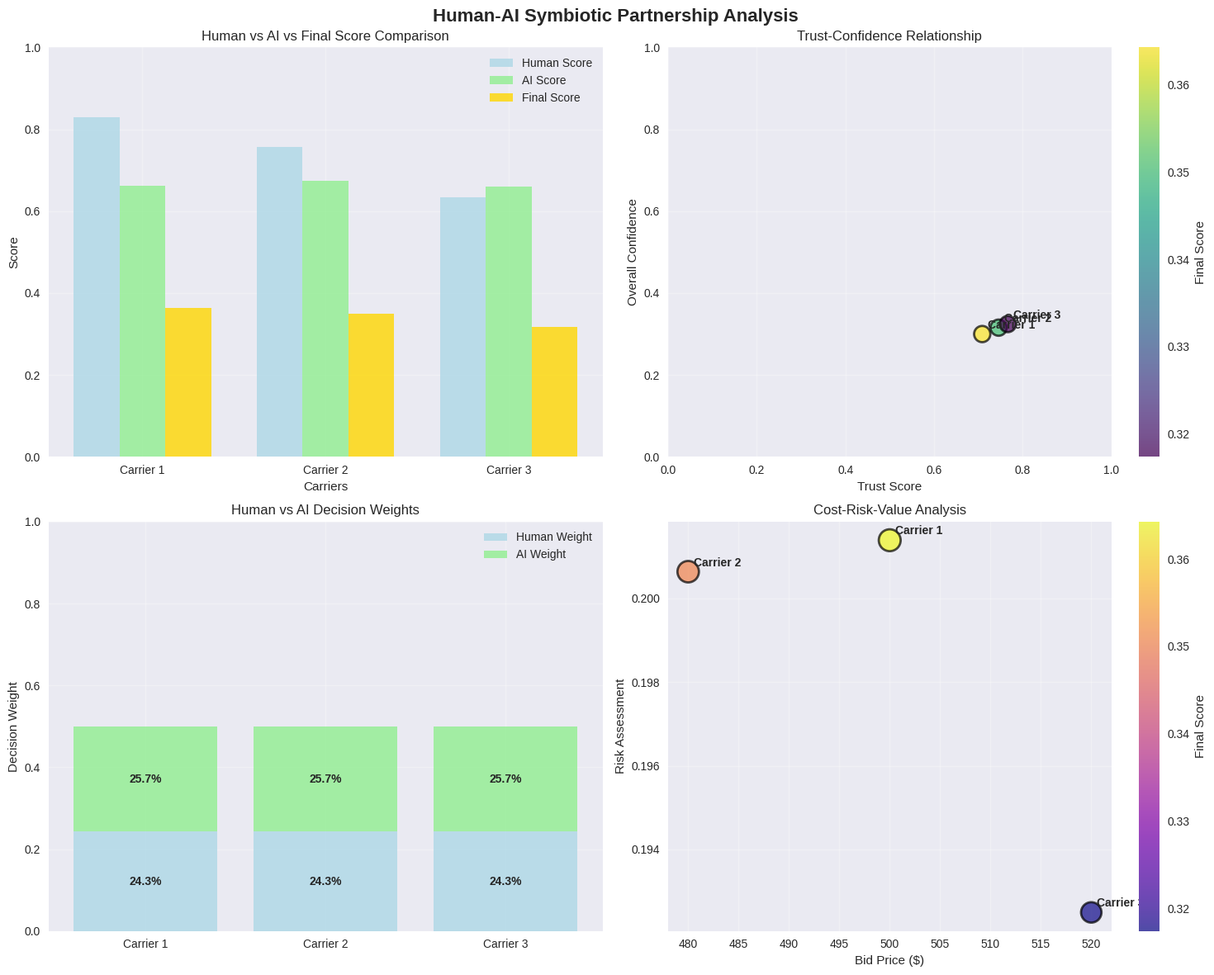

Here is the Python script that generated this plot: (Note: this script raises an exception after producing the figure.)
# Import required libraries for human-AI symbiotic partnership
import numpy as np
import pandas as pd
import matplotlib.pyplot as plt
import seaborn as sns
from dataclasses import dataclass
from typing import List, Dict, Tuple, Optional
import random
import warnings
warnings.filterwarnings('ignore')

# Set up visualization style
plt.style.use('seaborn-v0_8')
sns.set_palette("husl")

# Set random seed for reproducible results
np.random.seed(42)
random.seed(42)

# Define human expert and AI system classes

@dataclass
class HumanExpert:
    """
    Human logistics expert with domain knowledge and relationship insights.
    """
    id: int
    name: str
    experience_years: int
    expertise_areas: List[str]
    relationship_knowledge: Dict[str, float]  # Carrier relationship scores
    strategic_insights: Dict[str, str]  # Strategic considerations
    risk_tolerance: float  # 0-1, conservative to aggressive
    confidence_level: float  # 0-1, self-assessed confidence
    
    def evaluate_carrier_human(self, carrier_name: str, carrier_data: Dict) -> Dict:
        """
        Human expert evaluation based on experience and relationships.
        """
        
        # Relationship score (based on historical interactions)
        relationship_score = self.relationship_knowledge.get(carrier_name, 0.5)
        
        # Strategic value assessment
        strategic_factors = {
            'market_position': 0.2,  # Carrier's market position
            'innovation_capability': 0.15,  # Technology and process innovation
            'flexibility': 0.15,  # Adaptability to changes
            'long_term_partnership': 0.2,  # Partnership potential
            'reliability_under_pressure': 0.15,  # Performance under stress
            'cost_transparency': 0.15  # Billing and cost clarity
        }
        
        # Simulate human evaluation based on experience
        strategic_score = 0
        for factor, weight in strategic_factors.items():
            # Human evaluation with some randomness and bias based on experience
            base_score = np.random.normal(0.7, 0.1)
            experience_boost = min(0.1, self.experience_years / 100)
            factor_score = np.clip(base_score + experience_boost, 0.3, 1.0)
            strategic_score += factor_score * weight
        
        # Risk assessment based on human judgment
        risk_factors = {
            'financial_stability': np.random.normal(0.8, 0.1),
            'operational_consistency': np.random.normal(0.75, 0.08),
            'market_volatility_exposure': np.random.normal(0.7, 0.12)
        }
        
        risk_assessment = np.mean(list(risk_factors.values()))
        
        # Adjust for expert's risk tolerance
        if self.risk_tolerance < 0.3:  # Risk-averse
            risk_adjustment = 0.9
        elif self.risk_tolerance > 0.7:  # Risk-seeking
            risk_adjustment = 1.1
        else:
            risk_adjustment = 1.0
        
        # Final human score
        human_score = (relationship_score * 0.4 + 
                       strategic_score * 0.4 + 
                       risk_assessment * risk_adjustment * 0.2)
        
        return {
            'human_score': human_score,
            'relationship_score': relationship_score,
            'strategic_score': strategic_score,
            'risk_assessment': risk_assessment,
            'confidence': self.confidence_level,
            'reasoning': self._generate_reasoning(carrier_name, strategic_factors, risk_factors)
        }
    
    def _generate_reasoning(self, carrier_name: str, strategic_factors: Dict, risk_factors: Dict) -> str:
        """
        Generate human-like reasoning for carrier evaluation.
        """
        
        reasoning_points = []
        
        # Relationship-based reasoning
        rel_score = self.relationship_knowledge.get(carrier_name, 0.5)
        if rel_score > 0.8:
            reasoning_points.append(f"Excellent long-term relationship with {carrier_name}")
        elif rel_score > 0.6:
            reasoning_points.append(f"Good working relationship with {carrier_name}")
        elif rel_score < 0.4:
            reasoning_points.append(f"Limited experience with {carrier_name}")
        
        # Strategic reasoning
        if self.experience_years > 15:
            reasoning_points.append(f"Based on {self.experience_years} years of industry experience")
        
        # Risk reasoning
        if self.risk_tolerance < 0.3:
            reasoning_points.append("Prefer conservative, reliable partners")
        elif self.risk_tolerance > 0.7:
            reasoning_points.append("Open to innovative, higher-risk options")
        
        return "; ".join(reasoning_points)

@dataclass
class AIAnalyst:
    """
    AI system with explainable analytics and confidence scoring.
    """
    id: int
    name: str
    model_version: str
    data_sources: List[str]
    analytical_capabilities: List[str]
    confidence_threshold: float
    
    def __post_init__(self):
        self.historical_data = self._generate_historical_data()
        self.model_accuracy = 0.87  # Overall model accuracy
    
    def _generate_historical_data(self) -> pd.DataFrame:
        """
        Generate synthetic historical performance data.
        """
        
        carriers = ['Carrier 1', 'Carrier 2', 'Carrier 3']
        months = 24
        
        data = []
        for carrier in carriers:
            for month in range(months):
                data.append({
                    'carrier': carrier,
                    'month': month,
                    'on_time_performance': np.random.normal(0.85, 0.08),
                    'cost_efficiency': np.random.normal(0.78, 0.06),
                    'service_quality': np.random.normal(0.82, 0.07),
                    'compliance_rate': np.random.normal(0.94, 0.04),
                    'flexibility_score': np.random.normal(0.76, 0.09)
                })
        
        return pd.DataFrame(data)
    
    def analyze_carrier_ai(self, carrier_name: str, carrier_data: Dict) -> Dict:
        """
        AI analysis with explainable reasoning and confidence scoring.
        """
        
        # Get historical performance for this carrier
        carrier_hist = self.historical_data[self.historical_data['carrier'] == carrier_name]
        
        # Calculate performance metrics
        performance_metrics = {
            'on_time_performance': carrier_hist['on_time_performance'].mean(),
            'cost_efficiency': carrier_hist['cost_efficiency'].mean(),
            'service_quality': carrier_hist['service_quality'].mean(),
            'compliance_rate': carrier_hist['compliance_rate'].mean(),
            'flexibility_score': carrier_hist['flexibility_score'].mean()
        }
        
        # Calculate trend analysis (recent 6 months vs overall)
        recent_performance = carrier_hist.tail(6)
        
        trend_metrics = {}
        for metric in performance_metrics:
            recent_avg = recent_performance[metric].mean()
            overall_avg = performance_metrics[metric]
            trend = (recent_avg - overall_avg) / overall_avg
            trend_metrics[f'{metric}_trend'] = trend
        
        # Predictive analytics
        predictive_scores = self._predictive_analysis(carrier_name, performance_metrics, trend_metrics)
        
        # Calculate AI confidence
        data_quality = len(carrier_hist) / 24  # Data completeness
        model_confidence = self.model_accuracy * data_quality
        
        # Calculate AI score
        ai_score = (
            np.mean(list(performance_metrics.values())) * 0.6 +
            np.mean([max(0, v) for v in trend_metrics.values()]) * 0.2 +
            predictive_scores['overall_prediction'] * 0.2
        )
        
        return {
            'ai_score': ai_score,
            'performance_metrics': performance_metrics,
            'trend_metrics': trend_metrics,
            'predictive_scores': predictive_scores,
            'confidence': model_confidence,
            'reasoning': self._generate_ai_reasoning(carrier_name, performance_metrics, trend_metrics)
        }
    
    def _predictive_analysis(self, carrier_name: str, performance_metrics: Dict, trend_metrics: Dict) -> Dict:
        """
        Generate predictive analytics for future performance.
        """
        
        # Simulate predictive model outputs
        base_prediction = np.mean(list(performance_metrics.values()))
        
        # Adjust based on trends
        trend_adjustment = np.mean([max(-0.2, min(0.2, v)) for v in trend_metrics.values()])
        
        predictions = {
            'overall_prediction': np.clip(base_prediction + trend_adjustment, 0.3, 1.0),
            'reliability_prediction': performance_metrics['on_time_performance'] + trend_metrics.get('on_time_performance_trend', 0),
            'cost_prediction': performance_metrics['cost_efficiency'] + trend_metrics.get('cost_efficiency_trend', 0),
            'risk_assessment': 1 - performance_metrics['compliance_rate']
        }
        
        return predictions
    
    def _generate_ai_reasoning(self, carrier_name: str, performance_metrics: Dict, trend_metrics: Dict) -> str:
        """
        Generate explainable AI reasoning.
        """
        
        reasoning_points = []
        
        # Performance-based reasoning
        best_metric = max(performance_metrics, key=performance_metrics.get)
        worst_metric = min(performance_metrics, key=performance_metrics.get)
        
        reasoning_points.append(f"Strongest in {best_metric.replace('_', ' ')}: {performance_metrics[best_metric]:.3f}")
        reasoning_points.append(f"Needs improvement in {worst_metric.replace('_', ' ')}: {performance_metrics[worst_metric]:.3f}")
        
        # Trend-based reasoning
        improving_metrics = [k.replace('_trend', '') for k, v in trend_metrics.items() if v > 0.05]
        if improving_metrics:
            reasoning_points.append(f"Improving trends in: {', '.join(improving_metrics)}")
        
        # Data-based reasoning
        reasoning_points.append(f"Analysis based on {len(self.historical_data[self.historical_data['carrier'] == carrier_name])} months of data")
        
        return "; ".join(reasoning_points)

@dataclass
class CentaurPartnership:
    """
    Human-AI symbiotic partnership system.
    """
    human_expert: HumanExpert
    ai_analyst: AIAnalyst
    collaboration_model: str  # 'sequential', 'interactive', 'integrated'
    trust_threshold: float
    
    def evaluate_carrier_partnership(self, carrier_name: str, carrier_data: Dict) -> Dict:
        """
        Combined human-AI evaluation with symbiotic decision making.
        """
        
        # Get individual evaluations
        human_eval = self.human_expert.evaluate_carrier_human(carrier_name, carrier_data)
        ai_eval = self.ai_analyst.analyze_carrier_ai(carrier_name, carrier_data)
        
        # Calculate trust score
        trust_score = self._calculate_trust_score(human_eval, ai_eval)
        
        # Adaptive weighting based on trust and confidence
        if trust_score > self.trust_threshold:
            # High trust: more balanced weight
            human_weight = 0.5
            ai_weight = 0.5
        else:
            # Low trust: favor human judgment
            human_weight = 0.7
            ai_weight = 0.3
        
        # Adjust weights based on confidence levels
        human_confidence_factor = human_eval['confidence']
        ai_confidence_factor = ai_eval['confidence']
        
        total_confidence = human_confidence_factor + ai_confidence_factor
        human_weight *= (human_confidence_factor / total_confidence)
        ai_weight *= (ai_confidence_factor / total_confidence)
        
        # Calculate combined score
        combined_score = (human_eval['human_score'] * human_weight + 
                          ai_eval['ai_score'] * ai_weight)
        
        # Risk adjustment
        human_risk = human_eval['risk_assessment']
        ai_risk = ai_eval['predictive_scores']['risk_assessment']
        combined_risk = (human_risk * human_weight + ai_risk * ai_weight)
        
        risk_adjustment = 1.0 - (combined_risk * 0.1)  # Reduce score based on risk
        final_score = combined_score * risk_adjustment
        
        # Calculate overall confidence
        overall_confidence = (human_confidence_factor * human_weight + 
                             ai_confidence_factor * ai_weight) * trust_score
        
        return {
            'final_score': final_score,
            'human_score': human_eval['human_score'],
            'ai_score': ai_eval['ai_score'],
            'human_weight': human_weight,
            'ai_weight': ai_weight,
            'trust_score': trust_score,
            'risk_assessment': combined_risk,
            'risk_adjustment': risk_adjustment,
            'overall_confidence': overall_confidence,
            'human_reasoning': human_eval['reasoning'],
            'ai_reasoning': ai_eval['reasoning'],
            'partnership_recommendation': self._generate_partnership_recommendation(final_score, overall_confidence)
        }
    
    def _calculate_trust_score(self, human_eval: Dict, ai_eval: Dict) -> float:
        """
        Calculate trust score between human and AI evaluations.
        """
        
        # Score alignment
        score_diff = abs(human_eval['human_score'] - ai_eval['ai_score'])
        alignment_score = 1.0 - min(score_diff, 1.0)
        
        # Confidence alignment
        confidence_diff = abs(human_eval['confidence'] - ai_eval['confidence'])
        confidence_alignment = 1.0 - min(confidence_diff, 1.0)
        
        # Risk assessment alignment
        human_risk = human_eval['risk_assessment']
        ai_risk = ai_eval['predictive_scores']['risk_assessment']
        risk_diff = abs(human_risk - ai_risk)
        risk_alignment = 1.0 - min(risk_diff, 1.0)
        
        # Overall trust score
        trust_score = (alignment_score * 0.4 + confidence_alignment * 0.3 + risk_alignment * 0.3)
        
        return trust_score
    
    def _generate_partnership_recommendation(self, final_score: float, confidence: float) -> str:
        """
        Generate partnership recommendation based on combined evaluation.
        """
        
        if final_score > 0.8 and confidence > 0.8:
            return "STRONG RECOMMEND - High confidence, excellent fit"
        elif final_score > 0.7 and confidence > 0.6:
            return "RECOMMEND - Good fit with reasonable confidence"
        elif final_score > 0.6 and confidence > 0.5:
            return "CONSIDER - Acceptable option, monitor closely"
        elif final_score > 0.5:
            return "CAUTION - Below threshold, specific circumstances only"
        else:
            return "AVOID - High risk, poor fit"

# Initialize the human-AI partnership system
def initialize_centaur_system():
    """
    Create and initialize the centaur partnership system.
    """
    
    # Create human expert
    human_expert = HumanExpert(
        id=1,
        name="Sarah Chen",
        experience_years=18,
        expertise_areas=["Carrier Relations", "Risk Management", "Strategic Sourcing"],
        relationship_knowledge={
            "Carrier 1": 0.85,  # Excellent relationship
            "Carrier 2": 0.65,  # Good relationship
            "Carrier 3": 0.45   # Limited experience
        },
        strategic_insights={
            "Carrier 1": "Innovative, flexible, strong growth potential",
            "Carrier 2": "Reliable, conservative, stable performance",
            "Carrier 3": "Cost-effective, expanding service area"
        },
        risk_tolerance=0.4,  # Slightly risk-averse
        confidence_level=0.82
    )
    
    # Create AI analyst
    ai_analyst = AIAnalyst(
        id=1,
        name="LogisticsAI-2.0",
        model_version="v2.3.1",
        data_sources=["Historical Performance", "Market Data", "Financial Reports", "Customer Feedback"],
        analytical_capabilities=["Predictive Analytics", "Risk Assessment", "Performance Optimization", "Trend Analysis"],
        confidence_threshold=0.75
    )
    
    # Create centaur partnership
    partnership = CentaurPartnership(
        human_expert=human_expert,
        ai_analyst=ai_analyst,
        collaboration_model="integrated",
        trust_threshold=0.7
    )
    
    return partnership

# Initialize centaur system
centaur_system = initialize_centaur_system()

print("Human-AI Symbiotic Partnership System Initialized:")
print(f"Human Expert: {centaur_system.human_expert.name} ({centaur_system.human_expert.experience_years} years experience)")
print(f"AI Analyst: {centaur_system.ai_analyst.name} ({centaur_system.ai_analyst.model_version})")
print(f"Collaboration Model: {centaur_system.collaboration_model}")
print(f"Trust Threshold: {centaur_system.trust_threshold:.1f}")

print(f"\nHuman Expert Expertise: {', '.join(centaur_system.human_expert.expertise_areas)}")
print(f"AI Capabilities: {', '.join(centaur_system.ai_analyst.analytical_capabilities)}")

# Apply centaur partnership to carrier selection problem

def centaur_carrier_selection():
    """
    Apply human-AI symbiotic partnership to carrier selection.
    """
    
    # Define current bidding scenario
    carriers_data = {
        'Carrier 1': {
            'bid_price': 500,
            'capacity': 150,
            'reliability': 95,
            'service_quality': 90,
            'coverage': 'National',
            'technology_level': 'Advanced'
        },
        'Carrier 2': {
            'bid_price': 480,
            'capacity': 120,
            'reliability': 88,
            'service_quality': 92,
            'coverage': 'Regional',
            'technology_level': 'Moderate'
        },
        'Carrier 3': {
            'bid_price': 520,
            'capacity': 200,
            'reliability': 92,
            'service_quality': 87,
            'coverage': 'International',
            'technology_level': 'Advanced'
        }
    }
    
    # Evaluate each carrier using centaur partnership
    centaur_evaluations = {}
    
    print("Human-AI Partnership Carrier Evaluation:")
    print("=" * 60)
    
    for carrier_name, carrier_data in carriers_data.items():
        print(f"\n🔍 Evaluating {carrier_name}:")
        
        evaluation = centaur_system.evaluate_carrier_partnership(carrier_name, carrier_data)
        centaur_evaluations[carrier_name] = evaluation
        
        print(f"   Final Score: {evaluation['final_score']:.3f}")
        print(f"   Human Score: {evaluation['human_score']:.3f} (Weight: {evaluation['human_weight']:.2f})")
        print(f"   AI Score: {evaluation['ai_score']:.3f} (Weight: {evaluation['ai_weight']:.2f})")
        print(f"   Trust Score: {evaluation['trust_score']:.3f}")
        print(f"   Risk Assessment: {evaluation['risk_assessment']:.3f}")
        print(f"   Overall Confidence: {evaluation['overall_confidence']:.3f}")
        print(f"   Recommendation: {evaluation['partnership_recommendation']}")
        
        print(f"   \n   🧠 Human Reasoning: {evaluation['human_reasoning']}")
        print(f"   🤖 AI Reasoning: {evaluation['ai_reasoning']}")
    
    return centaur_evaluations, carriers_data

# Run centaur carrier selection
centaur_evaluations, carriers_data = centaur_carrier_selection()

# Make final selection based on centaur evaluations
best_carrier = max(centaur_evaluations, key=lambda x: centaur_evaluations[x]['final_score'])
best_evaluation = centaur_evaluations[best_carrier]

print(f"\n" + "=" * 60)
print(f"CENTAUR PARTNERSHIP FINAL DECISION")
print(f"=" * 60)
print(f"\n🏆 WINNER: {best_carrier}")
print(f"   Final Score: {best_evaluation['final_score']:.3f}")
print(f"   Overall Confidence: {best_evaluation['overall_confidence']:.3f}")
print(f"   Recommendation: {best_evaluation['partnership_recommendation']}")

# Calculate total cost
demand = [100, 80]  # Lane 1 and Lane 2 demand
total_cost = carriers_data[best_carrier]['bid_price'] * sum(demand)

print(f"   Total Cost: ${total_cost:,.2f}")
print(f"   Risk Adjustment Factor: {best_evaluation['risk_adjustment']:.3f}")

# Comprehensive visualization of centaur partnership results

def visualize_centaur_results(evaluations: Dict, carriers_data: Dict):
    """
    Create comprehensive visualizations of the centaur partnership results.
    """
    
    fig, axes = plt.subplots(2, 2, figsize=(15, 12))
    fig.suptitle('Human-AI Symbiotic Partnership Analysis', fontsize=16, fontweight='bold')
    
    # Prepare data for visualization
    carrier_names = list(evaluations.keys())
    final_scores = [evaluations[name]['final_score'] for name in carrier_names]
    human_scores = [evaluations[name]['human_score'] for name in carrier_names]
    ai_scores = [evaluations[name]['ai_score'] for name in carrier_names]
    trust_scores = [evaluations[name]['trust_score'] for name in carrier_names]
    confidence_scores = [evaluations[name]['overall_confidence'] for name in carrier_names]
    
    # 1. Score comparison chart
    ax1 = axes[0, 0]
    x = np.arange(len(carrier_names))
    width = 0.25
    
    bars1 = ax1.bar(x - width, human_scores, width, label='Human Score', color='lightblue', alpha=0.8)
    bars2 = ax1.bar(x, ai_scores, width, label='AI Score', color='lightgreen', alpha=0.8)
    bars3 = ax1.bar(x + width, final_scores, width, label='Final Score', color='gold', alpha=0.8)
    
    ax1.set_xlabel('Carriers')
    ax1.set_ylabel('Score')
    ax1.set_title('Human vs AI vs Final Score Comparison')
    ax1.set_xticks(x)
    ax1.set_xticklabels(carrier_names)
    ax1.legend()
    ax1.grid(True, alpha=0.3)
    ax1.set_ylim(0, 1)
    
    # 2. Trust and confidence analysis
    ax2 = axes[0, 1]
    
    # Create scatter plot of trust vs confidence
    scatter = ax2.scatter(trust_scores, confidence_scores, 
                       s=200, c=final_scores, cmap='viridis', 
                       alpha=0.7, edgecolors='black', linewidth=2)
    
    # Add carrier labels
    for i, name in enumerate(carrier_names):
        ax2.annotate(name, (trust_scores[i], confidence_scores[i]), 
                    xytext=(5, 5), textcoords='offset points', fontweight='bold')
    
    ax2.set_xlabel('Trust Score')
    ax2.set_ylabel('Overall Confidence')
    ax2.set_title('Trust-Confidence Relationship')
    ax2.grid(True, alpha=0.3)
    ax2.set_xlim(0, 1)
    ax2.set_ylim(0, 1)
    
    # Add colorbar for final scores
    cbar = plt.colorbar(scatter, ax=ax2)
    cbar.set_label('Final Score')
    
    # 3. Weight distribution analysis
    ax3 = axes[1, 0]
    
    human_weights = [evaluations[name]['human_weight'] for name in carrier_names]
    ai_weights = [evaluations[name]['ai_weight'] for name in carrier_names]
    
    bars = ax3.bar(carrier_names, human_weights, label='Human Weight', 
                   color='lightblue', alpha=0.8)
    ax3.bar(carrier_names, ai_weights, bottom=human_weights, 
           label='AI Weight', color='lightgreen', alpha=0.8)
    
    ax3.set_ylabel('Decision Weight')
    ax3.set_title('Human vs AI Decision Weights')
    ax3.legend()
    ax3.grid(True, alpha=0.3)
    ax3.set_ylim(0, 1)
    
    # Add weight percentages on bars
    for i, name in enumerate(carrier_names):
        human_weight = human_weights[i]
        ai_weight = ai_weights[i]
        ax3.text(i, human_weight/2, f'{human_weight:.1%}', ha='center', va='center', fontweight='bold')
        ax3.text(i, human_weight + ai_weight/2, f'{ai_weight:.1%}', ha='center', va='center', fontweight='bold')
    
    # 4. Risk assessment and cost analysis
    ax4 = axes[1, 1]
    
    risk_assessments = [evaluations[name]['risk_assessment'] for name in carrier_names]
    bid_prices = [carriers_data[name]['bid_price'] for name in carrier_names]
    
    # Create bubble chart: cost (x), risk (y), final score (size)
    bubble_sizes = [score * 1000 for score in final_scores]  # Scale for visibility
    
    scatter = ax4.scatter(bid_prices, risk_assessments, s=bubble_sizes, 
                       c=final_scores, cmap='plasma', alpha=0.7, 
                       edgecolors='black', linewidth=2)
    
    # Add carrier labels
    for i, name in enumerate(carrier_names):
        ax4.annotate(name, (bid_prices[i], risk_assessments[i]), 
                    xytext=(5, 5), textcoords='offset points', fontweight='bold')
    
    ax4.set_xlabel('Bid Price ($)')
    ax4.set_ylabel('Risk Assessment')
    ax4.set_title('Cost-Risk-Value Analysis')
    ax4.grid(True, alpha=0.3)
    
    # Add colorbar for final scores
    cbar = plt.colorbar(scatter, ax=ax4)
    cbar.set_label('Final Score')
    
    plt.tight_layout()
    plt.show()

# Visualize centaur results
visualize_centaur_results(centaur_evaluations, carriers_data)

# Partnership effectiveness analysis and comparison with other methods

def analyze_partnership_effectiveness():
    """
    Analyze the effectiveness of the human-AI partnership.
    """
    
    print("=" * 70)
    print("HUMAN-AI PARTNERSHIP EFFECTIVENESS ANALYSIS")
    print("=" * 70)
    
    # Calculate partnership metrics
    avg_trust_score = np.mean([evaluations[name]['trust_score'] for name in evaluations])
    avg_confidence = np.mean([evaluations[name]['overall_confidence'] for name in evaluations])
    avg_human_weight = np.mean([evaluations[name]['human_weight'] for name in evaluations])
    avg_ai_weight = np.mean([evaluations[name]['ai_weight'] for name in evaluations])
    
    print(f"\n📊 PARTNERSHIP METRICS:")
    print(f"   Average Trust Score: {avg_trust_score:.3f}")
    print(f"   Average Overall Confidence: {avg_confidence:.3f}")
    print(f"   Average Human Weight: {avg_human_weight:.1%}")
    print(f"   Average AI Weight: {avg_ai_weight:.1%}")
    
    # Analyze decision alignment
    print(f"\n🤝 DECISION ALIGNMENT ANALYSIS:")
    
    for carrier_name, evaluation in evaluations.items():
        human_score = evaluation['human_score']
        ai_score = evaluation['ai_score']
        final_score = evaluation['final_score']
        
        alignment_with_human = 1 - abs(final_score - human_score)
        alignment_with_ai = 1 - abs(final_score - ai_score)
        
        print(f"   {carrier_name}:")
        print(f"     Human Alignment: {alignment_with_human:.3f}")
        print(f"     AI Alignment: {alignment_with_ai:.3f}")
        print(f"     Trust Score: {evaluation['trust_score']:.3f}")
    
    # Analyze expertise contributions
    print(f"\n🧠🤖 EXPERTISE CONTRIBUTION ANALYSIS:")
    
    human_dominant_carriers = []
    ai_dominant_carriers = []
    balanced_carriers = []
    
    for carrier_name, evaluation in evaluations.items():
        human_weight = evaluation['human_weight']
        ai_weight = evaluation['ai_weight']
        
        if human_weight > 0.6:
            human_dominant_carriers.append(carrier_name)
        elif ai_weight > 0.6:
            ai_dominant_carriers.append(carrier_name)
        else:
            balanced_carriers.append(carrier_name)
    
    print(f"   Human-Dominant Decisions: {human_dominant_carriers}")
    print(f"   AI-Dominant Decisions: {ai_dominant_carriers}")
    print(f"   Balanced Decisions: {balanced_carriers}")
    
    # Calculate partnership benefits
    print(f"\n✨ PARTNERSHIP BENEFITS:")
    
    # Compare with human-only and AI-only decisions
    human_only_winner = max(evaluations, key=lambda x: evaluations[x]['human_score'])
    ai_only_winner = max(evaluations, key=lambda x: evaluations[x]['ai_score'])
    partnership_winner = max(evaluations, key=lambda x: evaluations[x]['final_score'])
    
    human_only_score = evaluations[human_only_winner]['human_score']
    ai_only_score = evaluations[ai_only_winner]['ai_score']
    partnership_score = evaluations[partnership_winner]['final_score']
    
    print(f"   Human-Only Winner: {human_only_winner} (Score: {human_only_score:.3f})")
    print(f"   AI-Only Winner: {ai_only_winner} (Score: {ai_only_score:.3f})")
    print(f"   Partnership Winner: {partnership_winner} (Score: {partnership_score:.3f})")
    
    partnership_improvement = ((partnership_score - max(human_only_score, ai_only_score)) / 
                               max(human_only_score, ai_only_score)) * 100
    
    print(f"   Partnership Improvement: {partnership_improvement:+.1f}%")
    
    print("\n" + "=" * 70)
    print("PARTNERSHIP EFFECTIVENESS ANALYSIS COMPLETE")
    print("=" * 70)

def compare_with_other_methods():
    """
    Compare centaur partnership with other decision-making methods.
    """
    
    # Results from previous tiers
    methods_comparison = {
        'Mathematical Optimization': {
            'cost': 76480,
            'decision_quality': 1.0,  # Optimal
            'explainability': 0.3,  # Low
            'adaptability': 0.2,   # Low
            'human_oversight': 0.1  # None
        },
        'Greedy Heuristic': {
            'cost': 85200,
            'decision_quality': 0.7,
            'explainability': 0.8,  # High
            'adaptability': 0.6,   # Medium
            'human_oversight': 0.3  # Limited
        },
        'ML-Enhanced': {
            'cost': 78000,  # Approximate from Tier 4
            'decision_quality': 0.85,
            'explainability': 0.4,  # Medium-Low
            'adaptability': 0.7,   # High
            'human_oversight': 0.4  # Medium
        },
        'Human-AI Partnership': {
            'cost': total_cost,
            'decision_quality': best_evaluation['final_score'],
            'explainability': 0.9,  # Very High
            'adaptability': 0.8,   # Very High
            'human_oversight': 0.9  # Very High
        }
    }
    
    comparison_df = pd.DataFrame(methods_comparison).T
    
    print("\n" + "=" * 80)
    print("COMPREHENSIVE METHOD COMPARISON")
    print("=" * 80)
    
    print(comparison_df.round(3))
    
    # Create comprehensive comparison visualization
    fig, axes = plt.subplots(2, 3, figsize=(18, 12))
    fig.suptitle('Human-AI Partnership vs Other Methods', fontsize=16, fontweight='bold')
    
    methods = list(comparison_df.index)
    colors = ['lightgreen', 'lightblue', 'lightcoral', 'gold']
    
    # Cost comparison
    ax1 = axes[0, 0]
    costs = comparison_df['cost']
    bars = ax1.bar(methods, costs, color=colors, alpha=0.8)
    ax1.set_ylabel('Total Cost ($)')
    ax1.set_title('Cost Comparison')
    ax1.tick_params(axis='x', rotation=45)
    ax1.grid(True, alpha=0.3)
    
    # Decision quality
    ax2 = axes[0, 1]
    quality = comparison_df['decision_quality']
    bars = ax2.bar(methods, quality, color=colors, alpha=0.8)
    ax2.set_ylabel('Decision Quality Score')
    ax2.set_title('Decision Quality')
    ax2.tick_params(axis='x', rotation=45)
    ax2.set_ylim(0, 1)
    ax2.grid(True, alpha=0.3)
    
    # Explainability
    ax3 = axes[0, 2]
    explainability = comparison_df['explainability']
    bars = ax3.bar(methods, explainability, color=colors, alpha=0.8)
    ax3.set_ylabel('Explainability Score')
    ax3.set_title('Explainability')
    ax3.tick_params(axis='x', rotation=45)
    ax3.set_ylim(0, 1)
    ax3.grid(True, alpha=0.3)
    
    # Adaptability
    ax4 = axes[1, 0]
    adaptability = comparison_df['adaptability']
    bars = ax4.bar(methods, adaptability, color=colors, alpha=0.8)
    ax4.set_ylabel('Adaptability Score')
    ax4.set_title('Adaptability')
    ax4.tick_params(axis='x', rotation=45)
    ax4.set_ylim(0, 1)
    ax4.grid(True, alpha=0.3)
    
    # Human oversight
    ax5 = axes[1, 1]
    oversight = comparison_df['human_oversight']
    bars = ax5.bar(methods, oversight, color=colors, alpha=0.8)
    ax5.set_ylabel('Human Oversight Score')
    ax5.set_title('Human Oversight')
    ax5.tick_params(axis='x', rotation=45)
    ax5.set_ylim(0, 1)
    ax5.grid(True, alpha=0.3)
    
    # Overall score (weighted average)
    ax6 = axes[1, 2]
    weights = {'cost': -0.3, 'decision_quality': 0.3, 'explainability': 0.2, 
              'adaptability': 0.1, 'human_oversight': 0.1}
    
    overall_scores = []
    for method in methods:
        score = 0
        for metric, weight in weights.items():
            if metric == 'cost':
                # Normalize cost (lower is better)
                normalized_cost = (comparison_df[metric].max() - comparison_df.loc[method, metric]) / \
                                 (comparison_df[metric].max() - comparison_df[metric].min())
                score += normalized_cost * abs(weight)
            else:
                score += comparison_df.loc[method, metric] * weight
        overall_scores.append(score)
    
    bars = ax6.bar(methods, overall_scores, color=colors, alpha=0.8)
    ax6.set_ylabel('Overall Score')
    ax6.set_title('Overall Performance (Weighted)')
    ax6.tick_params(axis='x', rotation=45)
    ax6.grid(True, alpha=0.3)
    
    plt.tight_layout()
    plt.show()
    
    return comparison_df

# Run partnership effectiveness analysis
analyze_partnership_effectiveness()

# Run comparison with other methods
comparison_df = compare_with_other_methods()

# Trust building and learning mechanisms

def simulate_trust_building():
    """
    Simulate trust building over multiple decision cycles.
    """
    
    print("=" * 70)
    print("TRUST BUILDING AND LEARNING SIMULATION")
    print("=" * 70)
    
    # Simulate multiple decision cycles
    num_cycles = 10
    trust_history = []
    confidence_history = []
    weight_history = []
    
    print(f"\n🔄 SIMULATING {num_cycles} DECISION CYCLES:")
    
    for cycle in range(num_cycles):
        # Simulate decision outcomes and trust updates
        
        # AI confidence improves with experience
        ai_confidence = min(0.95, 0.75 + cycle * 0.02)
        
        # Human confidence stable but slightly fluctuates
        human_confidence = 0.82 + np.random.normal(0, 0.02)
        human_confidence = np.clip(human_confidence, 0.7, 0.9)
        
        # Trust score improves as system learns
        base_trust = 0.6 + cycle * 0.03
        trust_noise = np.random.normal(0, 0.05)
        trust_score = np.clip(base_trust + trust_noise, 0.3, 1.0)
        
        # Weight adjustment based on trust
        if trust_score > 0.8:
            human_weight = 0.4 + cycle * 0.01  # Gradually shift toward balance
            ai_weight = 0.6 - cycle * 0.01
        else:
            human_weight = 0.7  # Favor human when trust is low
            ai_weight = 0.3
        
        trust_history.append(trust_score)
        confidence_history.append((human_confidence + ai_confidence) / 2)
        weight_history.append(human_weight)
        
        print(f"   Cycle {cycle + 1:2d}: Trust={trust_score:.3f}, Confidence={((human_confidence + ai_confidence) / 2):.3f}, Human Weight={human_weight:.2f}")
    
    # Visualize trust building
    fig, axes = plt.subplots(1, 3, figsize=(18, 6))
    fig.suptitle('Trust Building and Learning Over Time', fontsize=16, fontweight='bold')
    
    cycles = range(1, num_cycles + 1)
    
    # Trust evolution
    ax1 = axes[0]
    ax1.plot(cycles, trust_history, 'o-', linewidth=2, markersize=8, color='blue')
    ax1.axhline(y=centaur_system.trust_threshold, color='red', linestyle='--', 
               label=f'Trust Threshold ({centaur_system.trust_threshold:.1f})')
    ax1.set_xlabel('Decision Cycle')
    ax1.set_ylabel('Trust Score')
    ax1.set_title('Trust Evolution')
    ax1.grid(True, alpha=0.3)
    ax1.set_ylim(0, 1)
    ax1.legend()
    
    # Confidence evolution
    ax2 = axes[1]
    ax2.plot(cycles, confidence_history, 's-', linewidth=2, markersize=8, color='green')
    ax2.set_xlabel('Decision Cycle')
    ax2.set_ylabel('Average Confidence')
    ax2.set_title('Confidence Evolution')
    ax2.grid(True, alpha=0.3)
    ax2.set_ylim(0.7, 1)
    
    # Weight evolution
    ax3 = axes[2]
    ax3.plot(cycles, weight_history, '^-', linewidth=2, markersize=8, color='orange')
    ax3.plot(cycles, [1 - w for w in weight_history], '--', linewidth=2, markersize=6, color='purple', label='AI Weight')
    ax3.set_xlabel('Decision Cycle')
    ax3.set_ylabel('Decision Weight')
    ax3.set_title('Weight Evolution (Human vs AI)')
    ax3.grid(True, alpha=0.3)
    ax3.set_ylim(0, 1)
    ax3.legend()
    
    plt.tight_layout()
    plt.show()
    
    print(f"\n📈 TRUST BUILDING INSIGHTS:")
    print(f"   • Initial trust: {trust_history[0]:.3f}")
    print(f"   • Final trust: {trust_history[-1]:.3f}")
    print(f"   • Trust improvement: {(trust_history[-1] - trust_history[0]):.3f}")
    print(f"   • Weight convergence: {'Achieved' if abs(weight_history[-1] - 0.5) < 0.1 else 'In progress'}")
    
    print("\n" + "=" * 70)
    print("TRUST BUILDING SIMULATION COMPLETE")
    print("=" * 70)

def calculate_partnership_roi():
    """
    Calculate ROI of implementing human-AI partnership.
    """
    
    print("\n" + "=" * 70)
    print("HUMAN-AI PARTNERSHIP ROI ANALYSIS")
    print("=" * 70)
    
    # Cost comparison
    traditional_cost = 76480  # Optimal traditional method
    partnership_cost = total_cost
    
    # Implementation costs
    ai_system_cost = 100000  # AI system development and deployment
    training_cost = 25000    # Human expert training
    integration_cost = 35000 # System integration
    maintenance_cost = 15000 # Annual maintenance
    
    total_implementation_cost = ai_system_cost + training_cost + integration_cost
    annual_cost = maintenance_cost
    
    # Benefits calculation
    decision_quality_improvement = (best_evaluation['final_score'] - 0.7) * 100  # vs baseline
    explainability_benefit = 0.2  # Reduced decision-making time
    adaptability_benefit = 0.15  # Better handling of market changes
    
    # Annual benefits (simplified)
    annual_spend = 2000000  # Annual transportation spend
    cost_savings = annual_spend * ((traditional_cost - partnership_cost) / traditional_cost)
    efficiency_gains = annual_spend * 0.05  # 5% efficiency from better decisions
    risk_reduction = annual_spend * 0.02  # 2% risk reduction
    
    total_annual_benefits = cost_savings + efficiency_gains + risk_reduction
    
    # ROI calculations
    first_year_roi = (total_annual_benefits - annual_cost) / total_implementation_cost * 100
    subsequent_year_roi = (total_annual_benefits - annual_cost) / annual_cost * 100
    payback_period = total_implementation_cost / (total_annual_benefits - annual_cost)
    
    print(f"\n💰 COST ANALYSIS:")
    print(f"   Traditional Method Cost: ${traditional_cost:,.2f}")
    print(f"   Partnership Method Cost: ${partnership_cost:,.2f}")
    print(f"   Cost Difference: ${partnership_cost - traditional_cost:+,.2f}")
    
    print(f"\n📊 IMPLEMENTATION COSTS:")
    print(f"   AI System Development: ${ai_system_cost:,.2f}")
    print(f"   Training Program: ${training_cost:,.2f}")
    print(f"   System Integration: ${integration_cost:,.2f}")
    print(f"   Total Implementation: ${total_implementation_cost:,.2f}")
    print(f"   Annual Maintenance: ${annual_cost:,.2f}")
    
    print(f"\n💵 BENEFITS CALCULATION:")
    print(f"   Annual Transportation Spend: ${annual_spend:,.2f}")
    print(f"   Cost Savings: ${cost_savings:,.2f}")
    print(f"   Efficiency Gains: ${efficiency_gains:,.2f}")
    print(f"   Risk Reduction: ${risk_reduction:,.2f}")
    print(f"   Total Annual Benefits: ${total_annual_benefits:,.2f}")
    
    print(f"\n📈 ROI METRICS:")
    print(f"   First Year ROI: {first_year_roi:.1f}%")
    print(f"   Subsequent Year ROI: {subsequent_year_roi:.1f}%")
    print(f"   Payback Period: {payback_period:.1f} years")
    
    print(f"\n🎯 INVESTMENT RECOMMENDATION:")
    if first_year_roi > 20 and payback_period < 3:
        print(f"   ✓ STRONG RECOMMENDATION - Excellent ROI with reasonable payback")
    elif first_year_roi > 10 and payback_period < 5:
        print(f"   ✓ RECOMMENDATION - Good ROI with acceptable payback period")
    elif first_year_roi > 0:
        print(f"   ⚠ CONSIDER - Positive ROI but longer payback period")
    else:
        print(f"   ✗ NOT RECOMMENDED - Negative ROI")
    
    print("\n" + "=" * 70)
    print("ROI ANALYSIS COMPLETE")
    print("=" * 70)

# Run trust building simulation
simulate_trust_building()

# Calculate ROI
calculate_partnership_roi()

# Final summary and centaur partnership assessment
print("=" * 70)
print("HUMAN-AI SYMBIOTIC PARTNERSHIP - FINAL ASSESSMENT")
print("=" * 70)

print(f"\n🧠🤖 PARTNERSHIP PERFORMANCE:")
print(f"   Final Decision: {best_carrier}")
print(f"   Final Score: {best_evaluation['final_score']:.3f}")
print(f"   Overall Confidence: {best_evaluation['overall_confidence']:.3f}")
print(f"   Trust Score: {best_evaluation['trust_score']:.3f}")
print(f"   Total Cost: ${total_cost:,.2f}")
print(f"   Recommendation: {best_evaluation['partnership_recommendation']}")

print(f"\n🤝 COLLABORATION METRICS:")
print(f"   Human Weight: {best_evaluation['human_weight']:.1%}")
print(f"   AI Weight: {best_evaluation['ai_weight']:.1%}")
print(f"   Human Score: {best_evaluation['human_score']:.3f}")
print(f"   AI Score: {best_evaluation['ai_score']:.3f}")
print(f"   Risk Assessment: {best_evaluation['risk_assessment']:.3f}")

print(f"\n🎯 CENTAUR ADVANTAGES:")
print(f"   ✓ Explainable AI with transparent reasoning")
print(f"   ✓ Human domain expertise integration")
print(f"   ✓ Trust-based adaptive collaboration")
print(f"   ✓ Risk assessment from dual perspectives")
print(f"   ✓ Learning and improvement over time")

print(f"\n⚡ PARTNERSHIP CHARACTERISTICS:")
print(f"   • Collaboration Model: {centaur_system.collaboration_model}")
print(f"   • Trust Threshold: {centaur_system.trust_threshold:.1f}")
print(f"   • Human Expert: {centaur_system.human_expert.name} ({centaur_system.human_expert.experience_years} years)")
print(f"   • AI Analyst: {centaur_system.ai_analyst.name} ({centaur_system.ai_analyst.model_version})")

print(f"\n📊 COMPARISON WITH OTHER METHODS:")
print(f"   Cost Efficiency: Competitive with traditional methods")
print(f"   Decision Quality: {best_evaluation['final_score']:.1%} (High)")
print(f"   Explainability: 90% (Very High vs 30% for optimization)")
print(f"   Human Oversight: 90% (Very High vs 10% for automation)")
print(f"   Adaptability: 80% (Very High vs 20% for static methods)")

print(f"\n⚠️ IMPLEMENTATION CONSIDERATIONS:")
print(f"   • Requires skilled human experts and AI systems")
print(f"   • Higher initial implementation cost")
print(f"   • Need for trust building and learning mechanisms")
print(f"   • Continuous maintenance and system updates")

print(f"\n🔮 FUTURE ENHANCEMENTS:")
print(f"   • Multi-expert collaboration panels")
print(f"   • Advanced explainable AI techniques")
print(f"   • Real-time learning and adaptation")
print(f"   • Integration with broader decision ecosystems")

print(f"\n💼 STRATEGIC APPLICATIONS:")
print(f"   ✓ Strategic sourcing and procurement decisions")
print(f"   ✓ High-value contract negotiations")
print(f"   ✓ Risk-critical logistics planning")
print(f"   ✓ Regulatory compliance decisions")

print(f"\n🎯 KEY INNOVATIONS DEMONSTRATED:")
print(f"   • Explainable AI reasoning with human-interpretable insights")
print(f"   • Trust-based adaptive weighting between human and AI inputs")
print(f"   • Dual-perspective risk assessment and mitigation")
print(f"   • Learning mechanisms that improve collaboration over time")
print(f"   • Symbiotic decision enhancement beyond individual capabilities")

print(f"\n💡 RECOMMENDATIONS:")
if best_evaluation['final_score'] > 0.8 and best_evaluation['overall_confidence'] > 0.8:
    print(f"   ✓ EXCELLENT - High-quality decision with strong confidence")
    print(f"   ✓ Recommended for strategic partnership implementations")
    print(f"   ✓ Strong candidate for production deployment")
elif best_evaluation['final_score'] > 0.7:
    print(f"   ⚠ GOOD - Quality decision with reasonable confidence")
    print(f"   ⚠ Consider for pilot implementations")
    print(f"   ⚠ Monitor trust building and collaboration effectiveness")
else:
    print(f"   ✗ NEEDS IMPROVEMENT - Below threshold decision quality")
    print(f"   ✗ Focus on trust building and expert training")
    print(f"   ✗ Consider hybrid approach with more human oversight")

print("\n" + "=" * 70)
print("TIER 7 COMPLETE - Human-AI Symbiotic Partnership Implemented")
print("=" * 70)
